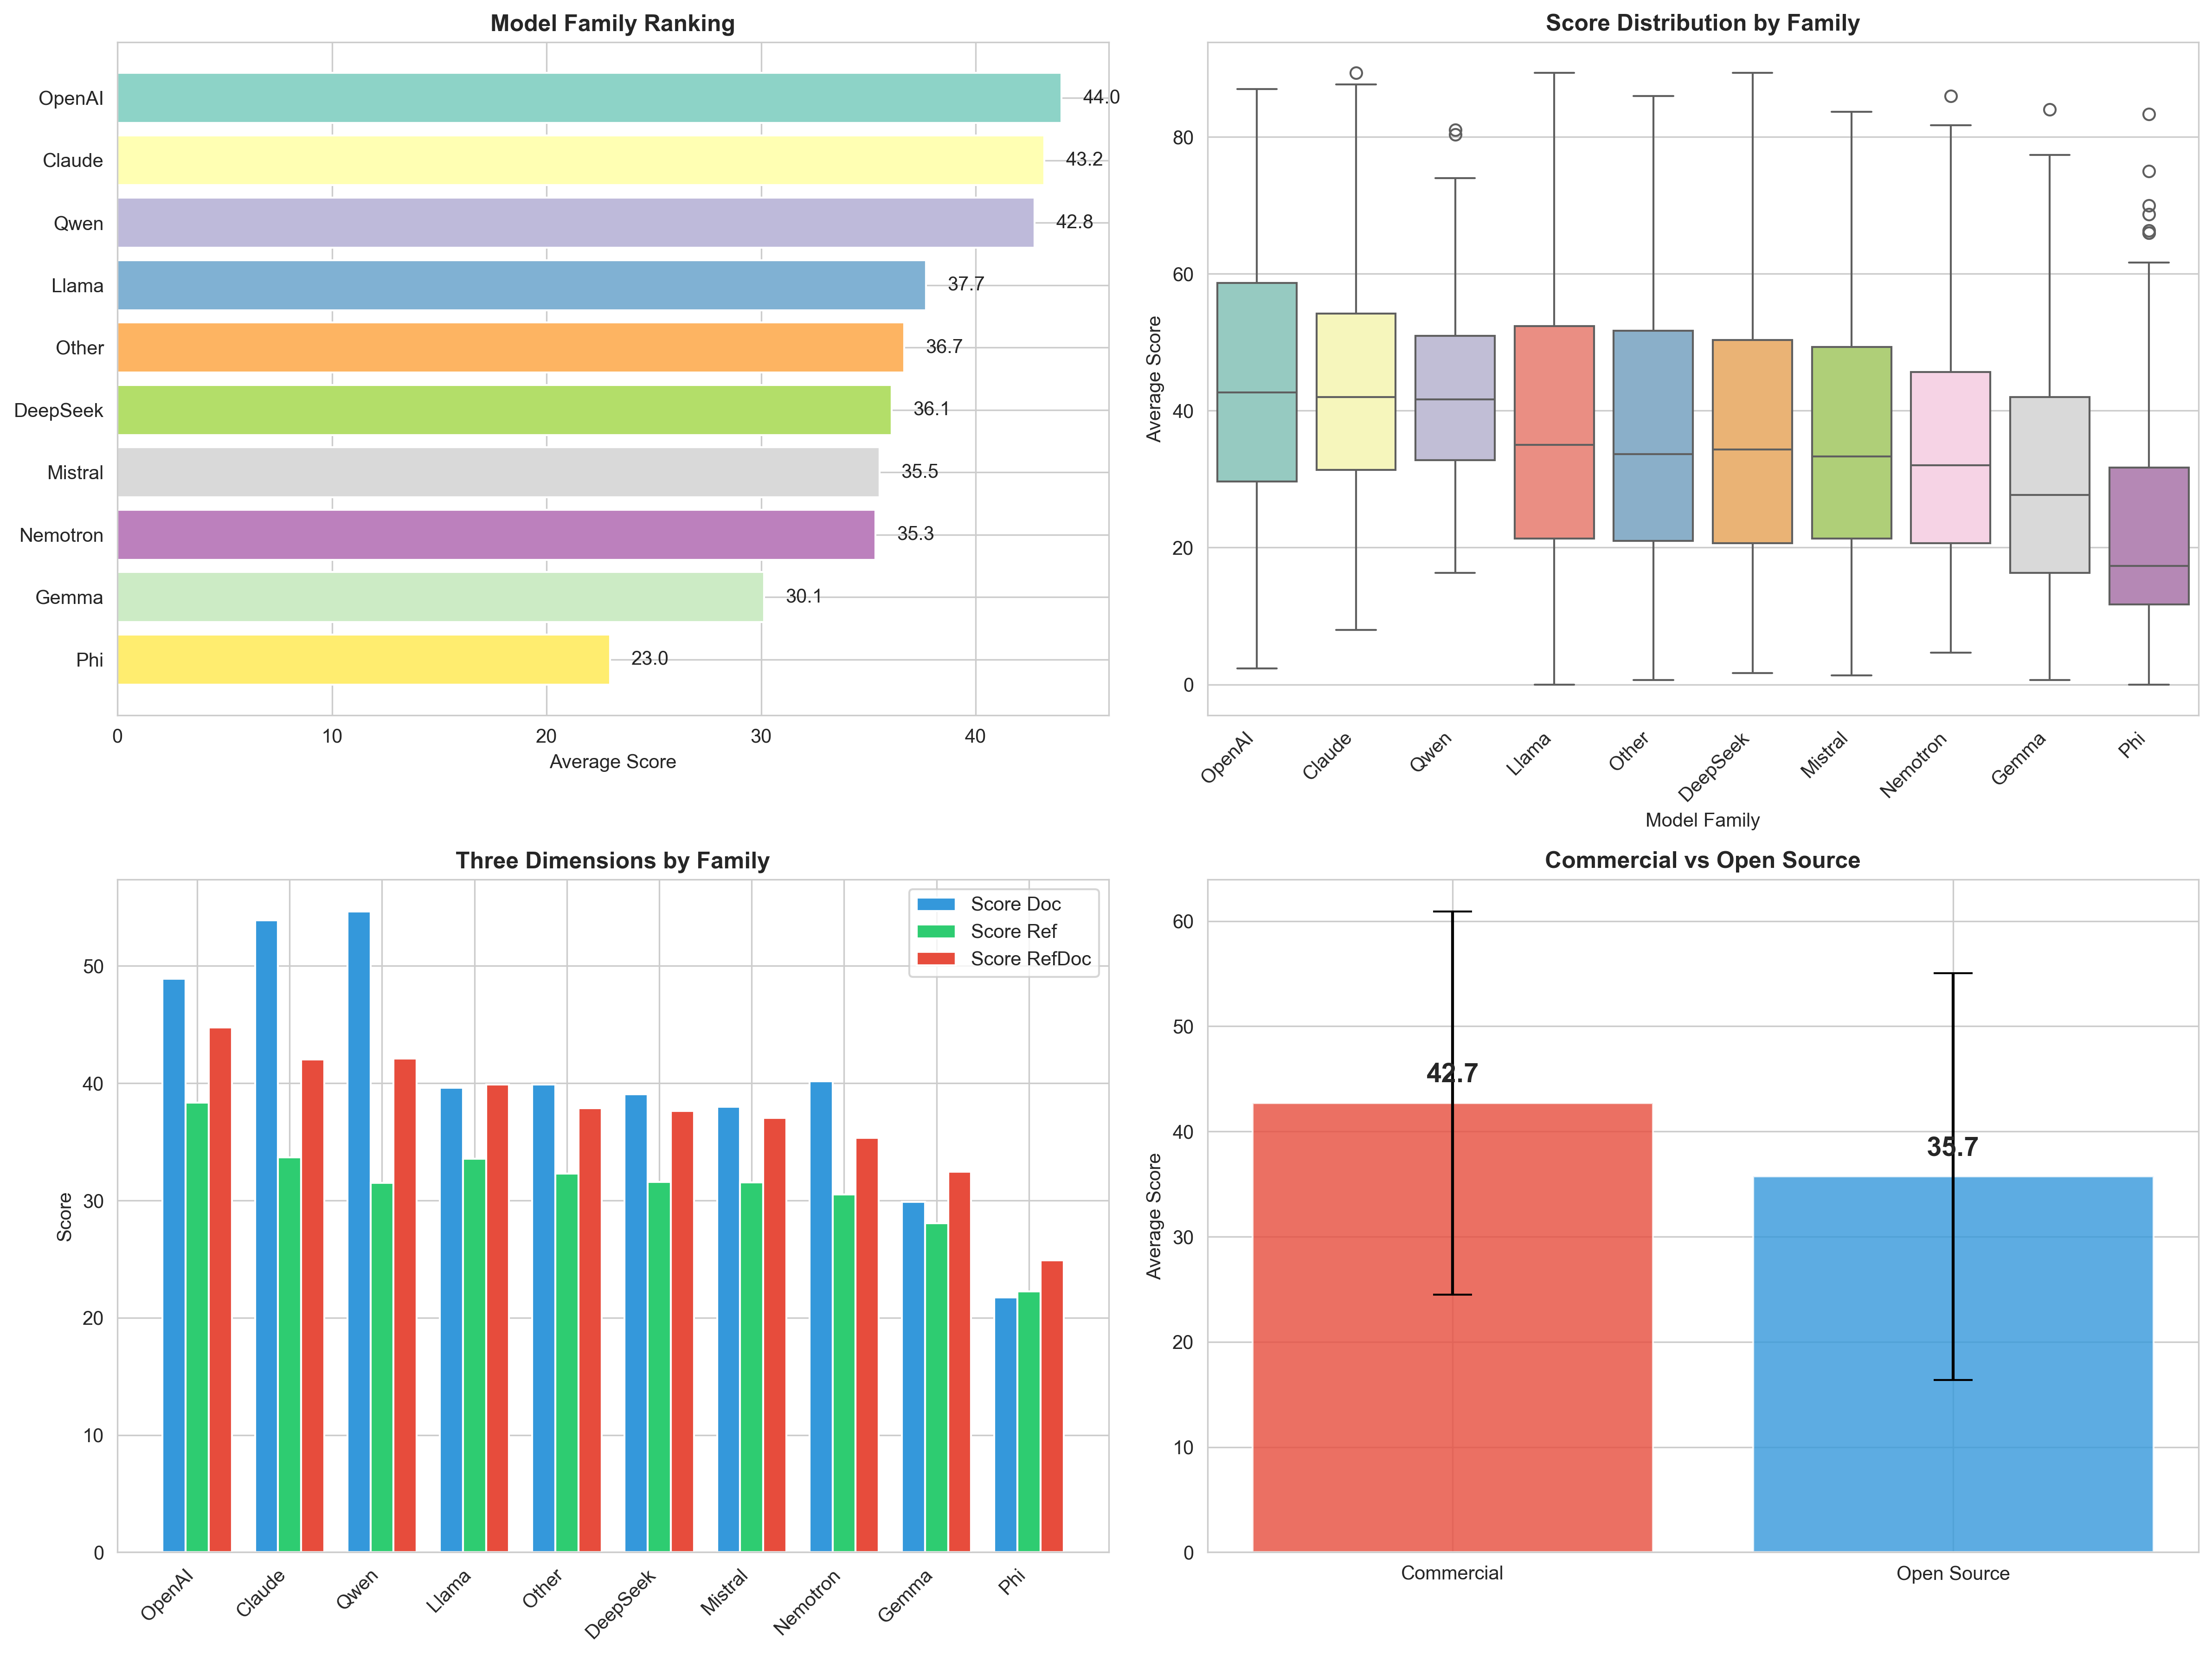

The table this chart was drawn from, first rows:
Family, Score_Avg_mean, Score_Avg_std, Score_Avg_count, Score_Doc_mean, Score_Ref_mean, Score_RefDoc_mean
OpenAI, 44.0, 18.42, 1010, 48.91, 38.34, 44.75
Claude, 43.2, 16.22, 303, 53.89, 33.68, 42.03
Qwen, 42.75, 14.57, 102, 54.63, 31.5, 42.12
Llama, 37.68, 19.36, 1725, 39.62, 33.56, 39.87
Other, 36.68, 19.48, 609, 39.88, 32.28, 37.88
DeepSeek, 36.08, 19.1, 505, 39.05, 31.57, 37.62
Mistral, 35.52, 18.27, 203, 38.0, 31.54, 37.03
Nemotron, 35.33, 19.68, 101, 40.15, 30.5, 35.34
Gemma, 30.14, 17.42, 405, 29.88, 28.06, 32.46
Phi, 22.96, 17.33, 203, 21.74, 22.25, 24.88
